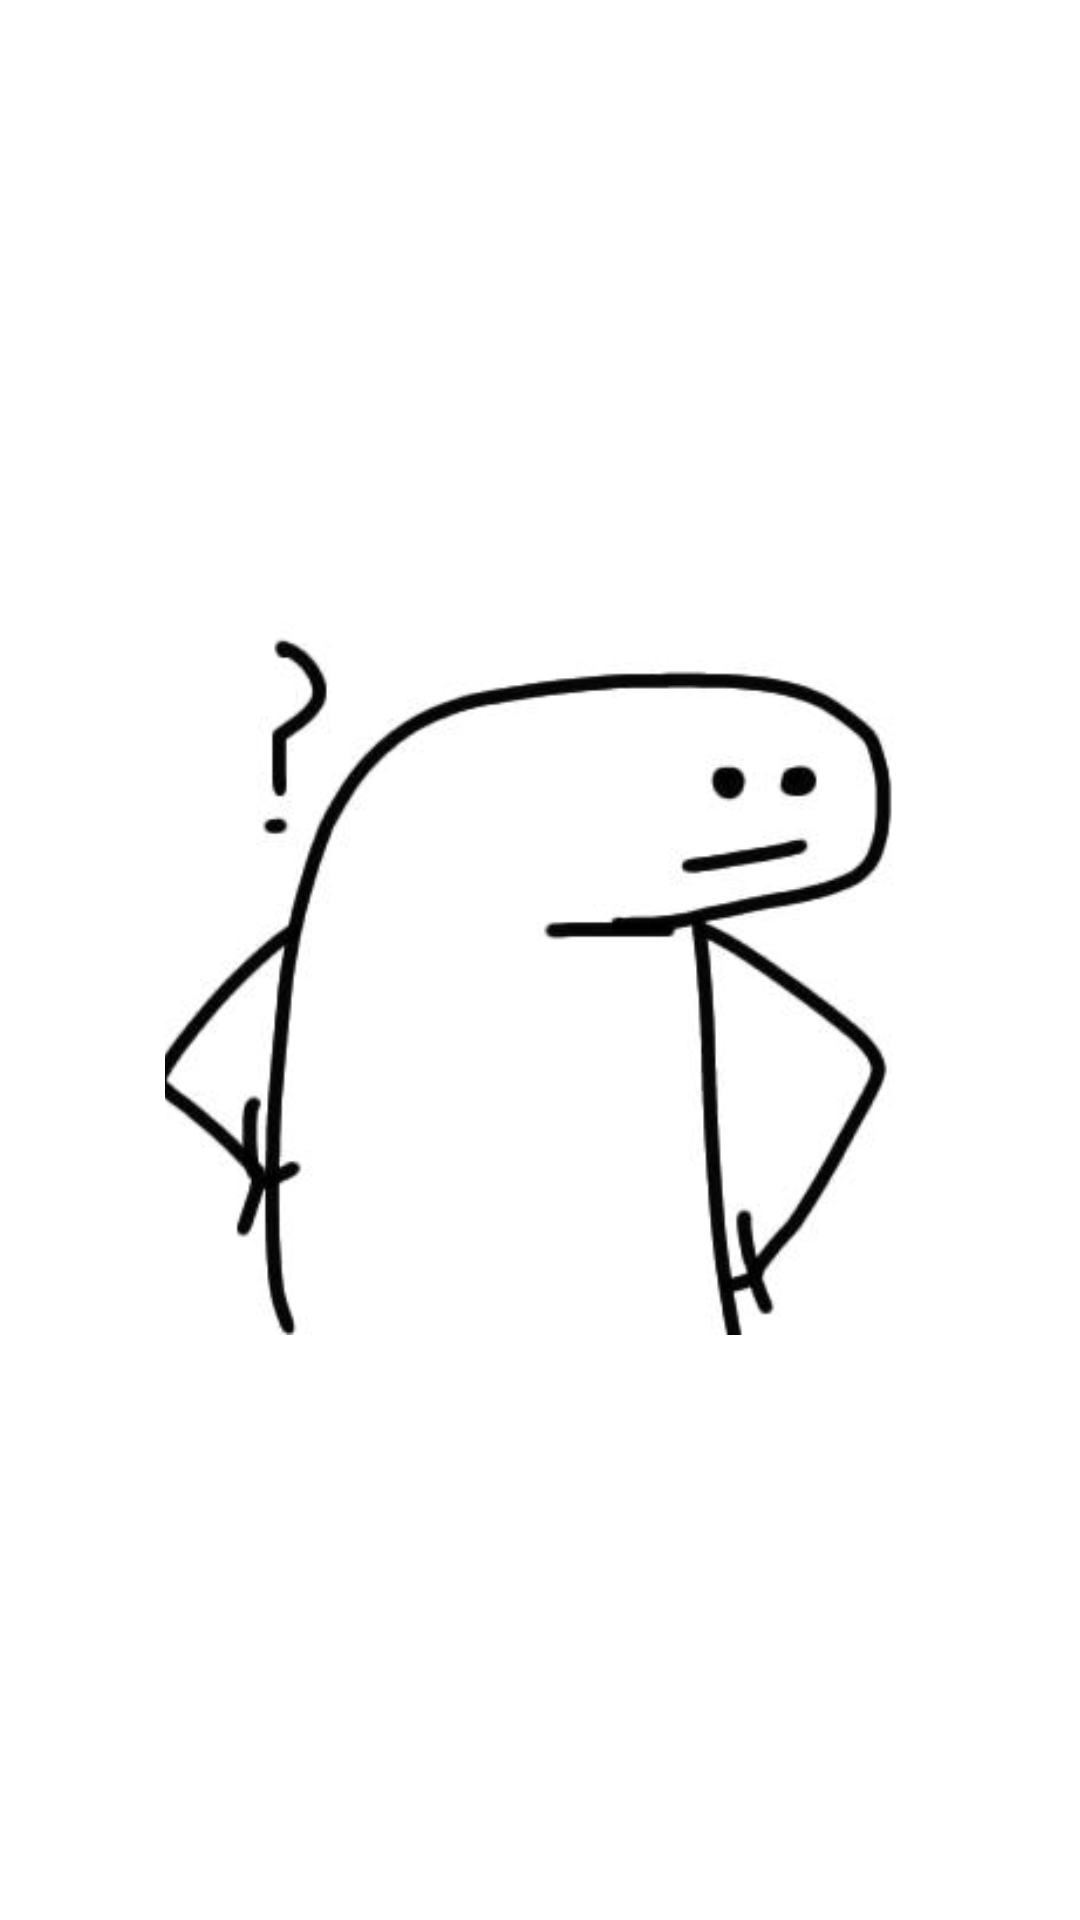

Here is an Android app screen rendered from its layout file. Give the layout XML and the strings, colors and styles it references.
<!-- AndroidManifest.xml: application theme Theme.Tugas1_IF7_10119293 -->
<!-- res/layout/activity_splash_screen.xml -->
<?xml version="1.0" encoding="utf-8"?>
<RelativeLayout
    xmlns:android="http://schemas.android.com/apk/res/android"
    xmlns:app="http://schemas.android.com/apk/res-auto"
    xmlns:tools="http://schemas.android.com/tools"
    android:layout_width="match_parent"
    android:layout_height="match_parent"
    tools:context=".SplashScreenActivity"
    android:id="@+id/splash_screen">

    <ImageView
        android:layout_width="250dp"
        android:layout_height="250dp"
        android:layout_centerHorizontal="true"
        android:layout_centerVertical="true"
        android:backgroundTint="#FFFFFF"
        android:scaleType="centerCrop"
        android:src="@drawable/datang"/>

    // 22 Aril 2022
    // 10119293
    // Dwi Irfansyah
    // IF-7
</RelativeLayout>
<!-- resources referenced by this layout -->
<resources>
  <!-- drawable datang: jpeg bitmap (drawable-v24, 9203 bytes) -->
  <style name="Theme.Tugas1_IF7_10119293" parent="Theme.MaterialComponents.DayNight.DarkActionBar">
          
          <item name="colorPrimary">@color/purple_500</item>
          <item name="colorPrimaryVariant">@color/purple_700</item>
          <item name="colorOnPrimary">@color/white</item>
          
          <item name="colorSecondary">@color/teal_200</item>
          <item name="colorSecondaryVariant">@color/teal_700</item>
          <item name="colorOnSecondary">@color/black</item>
          
          <item name="android:statusBarColor" tools:targetApi="l">?attr/colorPrimaryVariant</item>
          
      </style>
  <!-- not gathered from this repository: default colours our renderer supplied (Android Studio template values) -->
  <color name="purple_500">#FF6200EE</color>
  <color name="purple_700">#FF3700B3</color>
  <color name="teal_200">#FF03DAC5</color>
  <color name="teal_700">#FF018786</color>
  <color name="black">#FF000000</color>
  <color name="white">#FFFFFFFF</color>
</resources>
